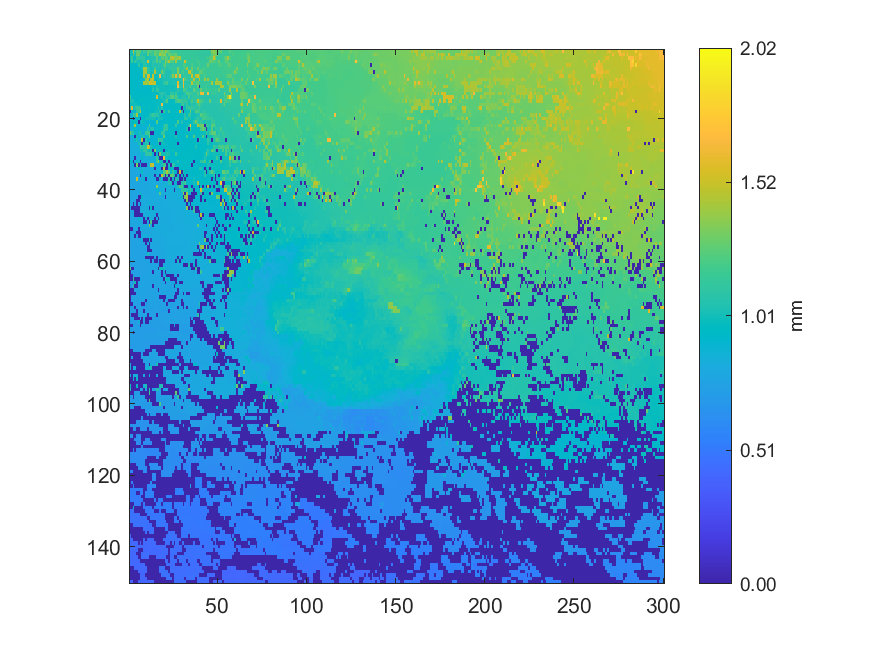

The data file committed next to this chart (first rows):
1.00782, 1.02965, 1.48527, 1.09302, 1.25582, 1.2536, 1.26522, 1.06639, 1.17832, 1.12226, 1.26433, 1.25312, 1.22387, 1.17772, 1.26806, 1.25362, 1.17429, 1.29149, 1.36427, 1.25783, 1.40698, 1.31272, 1.26357, 1.1552
0.9909, 1.002, 1.272, 1.006, 1.297, 1.296, 1.052, 1.095, 1.041, 1.05, 1.276, 1.053, 1.169, 1.129, 1.288, 1.225, 1.212, 1.441, 1.333, 1.363, 1.365, 1.151, 1.275, 1.278
1.022, 1.175, 0.9845, 0.9873, 1.172, 1.144, 1.138, 1.108, 1.145, 1.029, 1.032, 1.039, 1.064, 1.075, 1.07, 1.262, 1.083, 1.095, 1.264, 1.24, 1.257, 1.247, 1.157, 1.451
0.9563, 1.175, 0.964, 1.141, 1.051, 1.029, 1.004, 1.115, 1.063, 1.042, 1.574, 1.085, 1.034, 1.094, 1.092, 1.248, 1.067, 1.227, 1.079, 1.089, 1.371, 1.275, 1.451, 1.247
0.9521, 0.9548, 0.9565, 0.9565, 0.9586, 1.117, 0.9705, 0.9778, 1.103, 1.061, 1.022, 1.024, 1.027, 1.086, 1.043, 1.041, 1.116, 1.059, 1.062, 1.197, 1.284, 1.108, 1.107, 1.088
0.9528, 0.953, 0.9498, 0.9483, 0.9494, 0.9496, 0.96, 1.029, 1.432, 1.422, 1.11, 1.083, 1.019, 1.029, 1.227, 1.047, 1.048, 1.047, 1.072, 1.117, 1.15, 1.07, 1.098, 1.148
0.95, 0.9507, 0.9524, 0.9523, 0.9529, 0.9525, 0.9528, 0.9586, 1.43, 1.432, 1.119, 1.123, 1.027, 1.049, 1.462, 1.075, 1.073, 1.032, 1.302, 1.164, 1.048, 1.047, 1.051, 1.053
0.9517, 0.953, 0.9495, 0.9504, 0.9498, 0.9463, 0.9475, 0.9486, 1.442, 1.071, 1.579, 1.551, 0.987, 1.487, 1.006, 1.008, 1.018, 1.677, 1.031, 1.107, 1.042, 1.044, 1.043, 1.158
0.9526, 0.9494, 0.9461, 0.949, 0.9429, 0.9445, 0.9436, 0.944, 0.9476, 1.34, 1.49, 0.9876, 1.455, 1.506, 0.9911, 0.9943, 1.115, 1.018, 1.02, 1.026, 1.044, 1.039, 1.04, 1.041
0.9528, 0.9522, 0.946, 0.9445, 0.9408, 0.9385, 0.9377, 0.9392, 1.437, 1.447, 1.367, 1.561, 1.561, 1.476, 1.521, 0.992, 1.005, 1.01, 1.017, 1.113, 1.113, 1.179, 1.03, 1.028
0.9513, 0.9524, 0.9507, 0.94, 0.9386, 0.9384, 0.9391, 0.9409, 0.941, 0.9443, 0.9465, 0.9563, 0.9764, 1.021, 0.9884, 1.037, 1.013, 1.013, 1.011, 1.011, 1.008, 1.009, 1.011, 1.013
0.9496, 0.9509, 0.9515, 0.9512, 0.9447, 0.9413, 0.9386, 0.9386, 0.9419, 0.9432, 0.9457, 0.9484, 0.9528, 1.105, 0.9954, 1.13, 1.091, 1.005, 1.008, 1.009, 1.01, 1.009, 1.01, 1.012
0.9477, 0.9495, 0.9516, 0.9525, 0.9526, 0.9495, 0.9575, 0.9588, 0.9482, 0.9474, 0.9493, 0.9506, 0.9509, 0.9536, 0.9687, 0.9684, 0.9981, 1.062, 1.092, 1.065, 1.042, 1.004, 1.005, 1.099
1.2, 0.948, 0.9511, 0.9512, 0.9524, 0.9538, 0.9548, 0.9546, 0.9579, 0.9576, 0.9536, 0.9497, 0.9531, 0.9564, 0.959, 1.555, 0.9867, 1.022, 1.07, 1, 1.022, 1.069, 1.097, 1.227
1.048, 1.036, 1.03, 0.9708, 0.9708, 0.9608, 0.9751, 0.9749, 0.9566, 0.9586, 0.9611, 0.9619, 0.9627, 0.9589, 0.9602, 0.9768, 0.9788, 0.9869, 0.9864, 1.047, 1.088, 1.233, 0.9715, 0.9713
0.9922, 1.002, 0.9854, 1.017, 1.004, 0.9359, 0.9369, 0.9387, 0.9712, 0.9638, 0.9596, 0.9612, 0.9635, 0.9625, 0.9684, 0.9716, 0.974, 0.9823, 1.679, 0.9768, 0.9761, 0.9721, 0.9692, 0.9678
1.03, 1.61, 0.9053, 1.061, 1.147, 1.15, 1.144, 0.9324, 0.9917, 0.9606, 0.961, 0.9926, 0.9606, 0.9644, 0.9662, 0.988, 1.095, 0.9591, 1.093, 0.9693, 0.9703, 0.9707, 0.9707, 0.9636
0.004171, 0.8947, 0.9003, 0.9097, 1.119, 1.148, 1.431, 0.9301, 0.936, 0.9452, 0.9425, 0.9641, 0.9502, 0.9541, 0.9909, 1.025, 0.9499, 1.117, 0.004008, 1.152, 0.9646, 0.965, 1.153, 0.9578
0.8838, 0.8853, 1.192, 1.118, 1.437, 0.9404, 0.923, 0.9271, 0.9303, 0.9646, 0.961, 1.029, 1.061, 1.159, 1.096, 1.096, 1.071, 0.9993, 0.9524, 0.9504, 0.951, 0.9509, 0.953, 0.9535
0.8816, 0.8836, 0.004032, 0.9094, 0.9083, 0.9548, 0.00406, 0.9192, 0.9381, 1.009, 1.013, 1.016, 1.019, 1.03, 1.016, 0.9184, 1.07, 1.016, 1.016, 0.9463, 0.9471, 0.9505, 0.9518, 0.9524
0.8781, 0.9504, 0.9782, 0.9796, 0.9912, 0.004467, 0.9053, 1.02, 0.9843, 0.9036, 0.9038, 0.9033, 0.9057, 0.9074, 0.9097, 1.257, 0.9265, 0.9295, 0.937, 0.9385, 0.9403, 0.9775, 0.9513, 0.9533
0.8802, 0.8824, 1.003, 1.437, 0.8941, 0.8937, 0.8922, 0.8906, 0.8937, 0.8951, 0.8958, 1.226, 0.9031, 0.906, 0.9077, 0.9136, 0.9137, 0.926, 0.9288, 1.05, 1.214, 1.113, 0.9501, 0.9536
0.8593, 0.86, 0.9952, 0.9268, 0.8857, 0.8865, 0.8854, 0.8861, 0.8872, 0.8885, 1.078, 0.8985, 1.068, 1.078, 0.916, 0.9667, 0.9239, 0.9262, 0.9274, 1.128, 1.127, 1.119, 0.9538, 0.9576
1.289, 1.085, 1.091, 0.9253, 0.8812, 1.002, 1.074, 0.8818, 0.8859, 1.162, 1.185, 1.184, 0.004413, 0.004427, 0.9192, 0.9202, 0.922, 0.9256, 1.133, 1.134, 0.9478, 0.9558, 0.9575, 0.9587
0.8484, 0.855, 0.8582, 0.004211, 1.01, 0.8706, 0.8709, 1.051, 1.04, 0.8943, 1.006, 1.282, 0.918, 0.9093, 0.9075, 0.9076, 0.9189, 0.9257, 0.9265, 1.29, 0.9572, 0.9576, 0.9591, 0.9599
0.8431, 0.8434, 0.8455, 0.9532, 1.051, 0.8638, 0.8659, 1.497, 0.003809, 1.046, 0.9568, 0.8995, 0.902, 0.9077, 0.9099, 0.9118, 1.206, 1.092, 1.094, 0.9701, 0.95, 0.9553, 0.9575, 0.9586
0.8428, 0.8459, 0.848, 0.8502, 0.8543, 1.021, 0.9924, 0.003764, 0.9196, 1.09, 1.071, 0.00396, 0.906, 0.9054, 0.9119, 0.9176, 1.062, 0.00449, 0.9883, 1.016, 0.9474, 0.9421, 0.9546, 0.9566
0.8498, 0.8462, 0.848, 0.8485, 0.85, 0.8527, 1.156, 1.096, 1.106, 1.116, 1.537, 1.385, 1.042, 0.9842, 0.902, 0.9713, 0.9325, 0.9338, 0.9355, 0.9398, 0.9417, 0.9434, 0.9442, 0.9528
0.8297, 0.8315, 0.8317, 0.8454, 0.8455, 0.8459, 1.023, 1.006, 1.101, 1.146, 1.027, 0.9331, 1.053, 0.003794, 1.324, 0.9057, 0.9806, 0.9889, 0.9651, 0.00425, 0.938, 0.9406, 0.9973, 0.9725
0.8312, 0.8322, 0.8332, 0.8326, 0.8376, 0.8359, 0.8428, 0.9938, 0.854, 1.121, 1.12, 1.14, 1.153, 0.903, 0.003904, 0.8962, 0.004031, 1.326, 1.008, 1.006, 1.009, 1.053, 1.03, 0.9345
0.8261, 0.8278, 0.8289, 0.004058, 0.8304, 0.8324, 0.8371, 0.9401, 0.8528, 0.8541, 0.8591, 0.8608, 0.8603, 0.8659, 0.8717, 1.14, 1.001, 0.004075, 0.003909, 1.642, 1.009, 1.002, 0.9327, 0.9362
0.9462, 0.9461, 0.003884, 0.8225, 0.964, 0.8329, 0.003385, 0.8503, 0.8513, 0.8538, 0.8534, 0.8543, 0.8585, 0.8592, 0.8627, 1.176, 1.396, 0.989, 0.989, 0.003799, 0.003876, 0.9632, 0.003875, 0.9314
0.801, 0.8014, 0.9563, 0.004162, 1.327, 0.003986, 0.8661, 0.003856, 0.003994, 0.004328, 0.8437, 0.8484, 1.506, 1.506, 0.8592, 0.8627, 0.8665, 0.8678, 1.016, 1.161, 1.143, 0.004156, 1.001, 0.004418
0.7976, 0.7998, 0.8007, 0.8071, 0.8059, 0.9717, 0.9085, 0.8302, 0.8322, 0.8324, 0.8329, 0.834, 0.8337, 0.8461, 0.003897, 0.8523, 0.8605, 0.8614, 0.004565, 1.485, 0.00446, 0.003795, 0.9715, 0.968
0.781, 0.7974, 0.7981, 0.7999, 0.8008, 0.8035, 0.8098, 0.9883, 0.8248, 0.8264, 0.8267, 0.8326, 0.8347, 0.8357, 0.8445, 0.8464, 0.8475, 0.8524, 0.9361, 1.245, 1.248, 1.461, 1.258, 0.9255
0.7807, 0.785, 0.7896, 0.7911, 0.7966, 0.8052, 0.004176, 0.8123, 0.8152, 0.8221, 0.8612, 0.9469, 0.8324, 0.8291, 0.004005, 0.8369, 0.841, 0.004252, 1.526, 1.229, 0.003593, 1.14, 0.004001, 1.29
0.7789, 0.7849, 0.7879, 0.7889, 1.53, 0.7998, 0.8021, 0.8043, 0.9439, 0.003983, 0.8114, 0.8199, 0.8223, 0.824, 0.8254, 0.004518, 0.003895, 1.009, 0.8329, 0.003962, 0.004084, 0.004088, 1.029, 0.003936
0.7872, 0.7897, 0.7887, 0.7893, 0.7916, 0.7962, 0.7967, 0.7971, 0.799, 0.8005, 0.8042, 0.8099, 0.814, 0.8181, 0.8225, 0.8234, 0.8262, 0.8278, 0.8326, 0.8607, 0.842, 0.8446, 1.048, 1.04
0.7811, 0.7825, 0.784, 0.7878, 0.7901, 0.7926, 0.7961, 0.7977, 0.7976, 0.7986, 0.806, 0.8099, 0.8127, 0.8143, 0.8166, 1.389, 0.8284, 0.833, 0.8335, 0.8393, 1.018, 0.8444, 0.8519, 0.8553
0.776, 0.7755, 0.7816, 0.7826, 0.7895, 0.7893, 0.7975, 0.8004, 0.8025, 0.8032, 0.8061, 0.8075, 0.8088, 0.811, 0.817, 0.9077, 0.9055, 0.8302, 0.8321, 0.8334, 0.004326, 0.8444, 0.8503, 0.8534
0.7749, 0.7772, 0.7795, 0.7795, 0.7879, 0.7885, 0.9845, 0.8009, 0.8015, 0.807, 0.8055, 0.8075, 0.8086, 0.81, 0.8112, 0.8152, 0.8179, 1.248, 0.8259, 0.8315, 0.8385, 0.8407, 0.8457, 0.8443
0.774, 0.7753, 0.7799, 0.7816, 0.7841, 0.003769, 0.003888, 0.9576, 0.8118, 0.8125, 0.8131, 0.8163, 0.8179, 0.8084, 0.8141, 0.8151, 0.8164, 0.8207, 0.8228, 0.8288, 0.00365, 0.8367, 0.8402, 0.8422
0.7759, 0.7762, 0.7784, 0.781, 0.004034, 0.003811, 0.8042, 0.8112, 0.8125, 0.8136, 0.8184, 0.8208, 0.8211, 0.8194, 0.8125, 0.8135, 0.8149, 0.8185, 0.819, 0.8241, 0.8258, 0.8371, 0.837, 0.8385
0.7777, 0.7781, 0.003486, 0.7907, 0.003884, 0.8003, 0.00373, 0.8156, 0.8219, 0.8285, 0.8184, 0.8186, 0.8159, 0.8179, 0.8181, 0.8154, 0.8152, 0.8177, 0.8178, 0.8179, 0.8203, 0.8293, 0.8342, 0.835
0.7746, 0.003878, 0.003885, 0.003963, 0.003763, 0.004029, 0.8162, 0.827, 0.8328, 0.837, 0.8363, 0.003696, 0.9958, 0.003919, 0.8148, 0.8172, 0.8159, 0.8146, 0.8161, 0.8168, 0.8172, 0.8291, 0.8336, 0.834
0.7673, 0.7682, 0.7682, 0.004107, 0.004275, 0.004131, 0.8224, 0.8336, 0.8353, 0.8372, 0.8396, 0.8431, 0.8449, 0.8608, 0.8181, 0.8218, 0.8201, 0.8178, 0.814, 0.8156, 0.8166, 0.82, 0.8204, 0.8287
0.7731, 0.7749, 0.8977, 0.003751, 0.004092, 0.003611, 0.003742, 0.003634, 0.8337, 0.836, 0.8417, 0.8447, 0.8466, 0.8466, 0.8456, 0.00363, 0.8202, 0.8158, 0.8162, 0.818, 0.8149, 0.815, 0.8211, 0.8274
0.7798, 0.7821, 0.7865, 0.7866, 0.7951, 0.959, 0.8159, 0.8151, 0.003997, 0.8521, 0.003753, 0.8409, 0.8445, 0.8448, 0.003413, 0.8381, 0.004015, 0.814, 0.8146, 0.8152, 0.8131, 0.8142, 0.8149, 0.821
0.7907, 0.7915, 0.7929, 0.7932, 0.7933, 0.8022, 0.8039, 0.8054, 0.003771, 0.004175, 0.8261, 0.003617, 1.204, 0.003981, 0.004478, 0.003635, 0.8308, 0.831, 0.809, 0.8104, 0.8122, 0.8133, 0.8139, 0.8149
0.7876, 0.7894, 0.7916, 0.7937, 0.7974, 0.7987, 0.7978, 0.8121, 0.8074, 0.809, 0.8087, 1.447, 0.8125, 0.003972, 0.8156, 0.8213, 0.8293, 0.8266, 0.8262, 0.816, 0.8179, 0.8114, 0.8121, 0.8116
0.003946, 0.003723, 0.7754, 0.7757, 0.7934, 0.003588, 0.8017, 0.8032, 0.8043, 0.8037, 0.8043, 0.8045, 0.8079, 0.8088, 0.8151, 0.8175, 0.8209, 0.8216, 0.8221, 0.8216, 0.8209, 0.8112, 0.8135, 0.8126
0.7694, 0.7702, 0.7717, 0.7717, 0.003276, 0.004255, 0.003615, 0.8029, 0.8039, 0.8055, 0.8065, 0.8056, 0.8065, 0.8087, 0.8095, 0.81, 0.8125, 0.8134, 0.8184, 0.8204, 0.8215, 0.8219, 0.821, 0.8172
0.7689, 0.7704, 0.7716, 0.003738, 0.7679, 0.00362, 0.004212, 0.7903, 0.8552, 0.8545, 0.8078, 0.8092, 0.8107, 0.8107, 0.8106, 0.8107, 0.8107, 0.8114, 0.8129, 0.8159, 0.8226, 0.8238, 0.8254, 0.8256
0.7534, 0.7558, 0.7633, 0.7648, 0.766, 0.7648, 0.7624, 0.8737, 0.003663, 0.004012, 0.003663, 0.9768, 0.003412, 0.8056, 0.8079, 0.8081, 0.8013, 0.8022, 0.8041, 0.8106, 0.8113, 0.8233, 0.8249, 0.8258
0.756, 0.7576, 0.7582, 0.7588, 0.7597, 0.7603, 0.7615, 0.7617, 0.762, 0.003825, 0.8123, 0.003869, 0.7889, 0.7902, 0.8006, 0.8027, 0.802, 0.8027, 0.8083, 0.8101, 0.8113, 0.8128, 0.8186, 0.8199
0.7591, 0.7571, 0.7558, 0.7561, 0.7581, 0.758, 0.7588, 0.7597, 0.7614, 0.7623, 0.003832, 0.004461, 0.7901, 0.7937, 0.7956, 0.7979, 0.7987, 0.8009, 0.8011, 0.8017, 0.8124, 0.8184, 0.8221, 0.8216
0.7509, 0.7541, 0.7545, 0.7555, 0.7561, 0.7593, 0.7598, 0.7616, 0.7611, 0.7611, 0.004217, 0.003124, 0.003524, 0.7834, 0.7839, 0.7857, 0.7951, 0.8007, 0.8021, 0.8071, 0.8098, 0.8116, 0.8223, 0.8241
0.7511, 0.7532, 0.7538, 0.7549, 0.7564, 0.7587, 0.7587, 0.7578, 0.7588, 0.7606, 1.019, 0.7774, 0.7791, 0.7808, 0.7822, 0.7914, 0.7959, 0.7978, 0.7993, 0.8037, 0.8047, 0.8201, 0.8215, 0.8223
0.7523, 0.7521, 0.7533, 0.7546, 0.7564, 0.7583, 0.7566, 0.7548, 0.7549, 0.003421, 0.003418, 0.003657, 0.004027, 0.003454, 0.7914, 0.00369, 0.7971, 0.7993, 0.7995, 0.8018, 0.8198, 0.8213, 0.8245, 0.825
0.7473, 0.7482, 0.7523, 0.7526, 0.7568, 0.7596, 0.7623, 0.761, 0.7623, 0.7614, 0.7613, 0.7647, 0.00378, 0.7833, 0.003835, 0.0039, 0.7976, 0.003347, 0.003801, 0.004045, 0.8213, 0.8213, 0.8224, 0.8201
0.7411, 0.7404, 0.7488, 0.7497, 0.7561, 0.7562, 0.7555, 0.7573, 0.7583, 0.7596, 0.7611, 0.7622, 0.7659, 0.7675, 0.773, 0.7743, 0.7788, 0.003825, 0.004183, 0.8255, 0.8199, 0.8212, 0.8225, 0.8229
... 89 more rows
